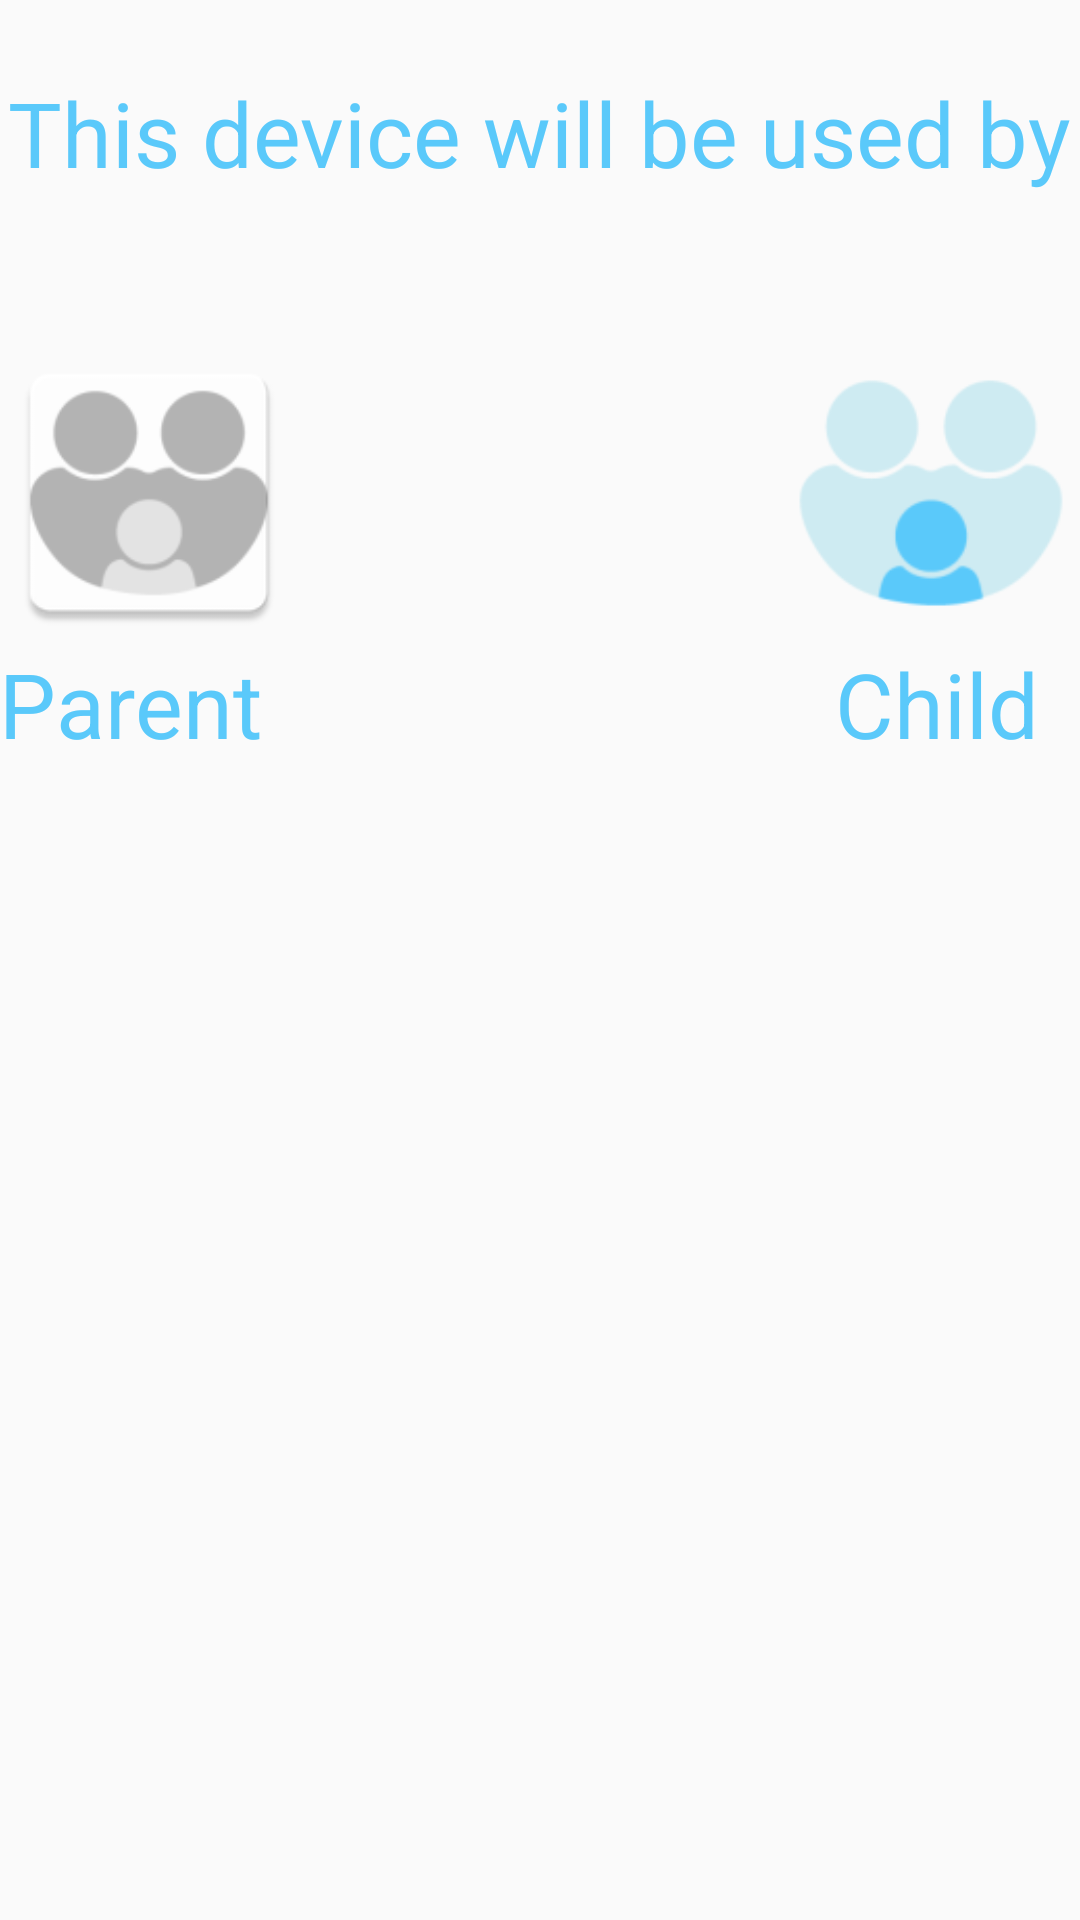

Here is an Android app screen rendered from its layout file. Give the layout XML and the strings, colors and styles it references.
<!-- AndroidManifest.xml: application theme AppTheme -->
<!-- res/layout/activity_role_choose.xml -->
<?xml version="1.0" encoding="utf-8"?>
<RelativeLayout xmlns:android="http://schemas.android.com/apk/res/android"
    xmlns:app="http://schemas.android.com/apk/res-auto"
    xmlns:tools="http://schemas.android.com/tools"
    android:id="@+id/activity_role_choose"
    android:layout_width="match_parent"
    android:layout_height="match_parent"
    android:paddingBottom="@dimen/activity_vertical_margin"
    android:paddingLeft="@dimen/activity_horizontal_margin"
    android:paddingRight="@dimen/activity_horizontal_margin"
    android:paddingTop="@dimen/activity_vertical_margin"
    tools:context="org.teenguard.child.activity.RoleChooseActivity">

    <TextView
        android:text="@string/str_used_by"
        android:textSize="30sp"
        android:gravity="center"
        android:textColor="@color/light_blue"
        android:layout_width="wrap_content"
        android:layout_height="wrap_content"
        android:layout_alignParentTop="true"
        android:layout_centerHorizontal="true"
        android:layout_marginTop="24dp"
        android:id="@+id/textView4"
        tools:text="@string/str_used_by" />

    <TextView
        android:text="@string/str_child"
        android:textSize="30sp"
        android:gravity="center"
        android:textColor="@color/light_blue"
        android:layout_width="wrap_content"
        android:layout_height="wrap_content"
        android:layout_alignBottom="@+id/textView8"
        android:layout_alignEnd="@+id/image_child"
        android:layout_marginEnd="14dp"
        android:id="@+id/textView9"
        tools:text="@string/str_child" />

    <TextView
        android:text="@string/str_parent"
        android:textSize="30sp"
        android:gravity="center"
        android:textColor="@color/light_blue"
        android:layout_width="wrap_content"
        android:layout_height="wrap_content"
        android:id="@+id/textView8"
        android:layout_below="@+id/image_parent"
        android:layout_alignStart="@+id/image_parent" />

    <ImageView
        android:layout_width="100dp"
        android:layout_height="100dp"
        app:srcCompat="@mipmap/ic_device_parent_grey"
        android:id="@+id/image_parent"
        android:layout_alignTop="@+id/image_child"
        android:layout_marginEnd="120dp" />

    <ImageView
        android:layout_width="100dp"
        android:layout_height="100dp"
        app:srcCompat="@mipmap/ic_device_child"
        android:layout_marginTop="50dp"
        android:id="@+id/image_child"
        android:layout_below="@+id/textView4"
        android:layout_alignParentEnd="true" />

</RelativeLayout>
<!-- resources referenced by this layout -->
<resources>
  <color name="light_blue">#5AC9FA</color>
  <!-- mipmap ic_device_child: png bitmap (mipmap-hdpi, 1996 bytes) -->
  <!-- mipmap ic_device_parent_grey: png bitmap (mipmap-hdpi, 1911 bytes) -->
  <string name="str_child">Child</string>
  <string name="str_parent">Parent</string>
  <string name="str_used_by">This device will be used by</string>
  <style name="AppTheme" parent="Theme.AppCompat.Light.DarkActionBar">
          
          <item name="colorPrimary">@color/light_blue</item>
          <item name="colorPrimaryDark">@color/light_blue</item>
          <item name="colorAccent">@color/colorAccent</item>
      </style>
  <color name="colorAccent">#FF4081</color>
</resources>
